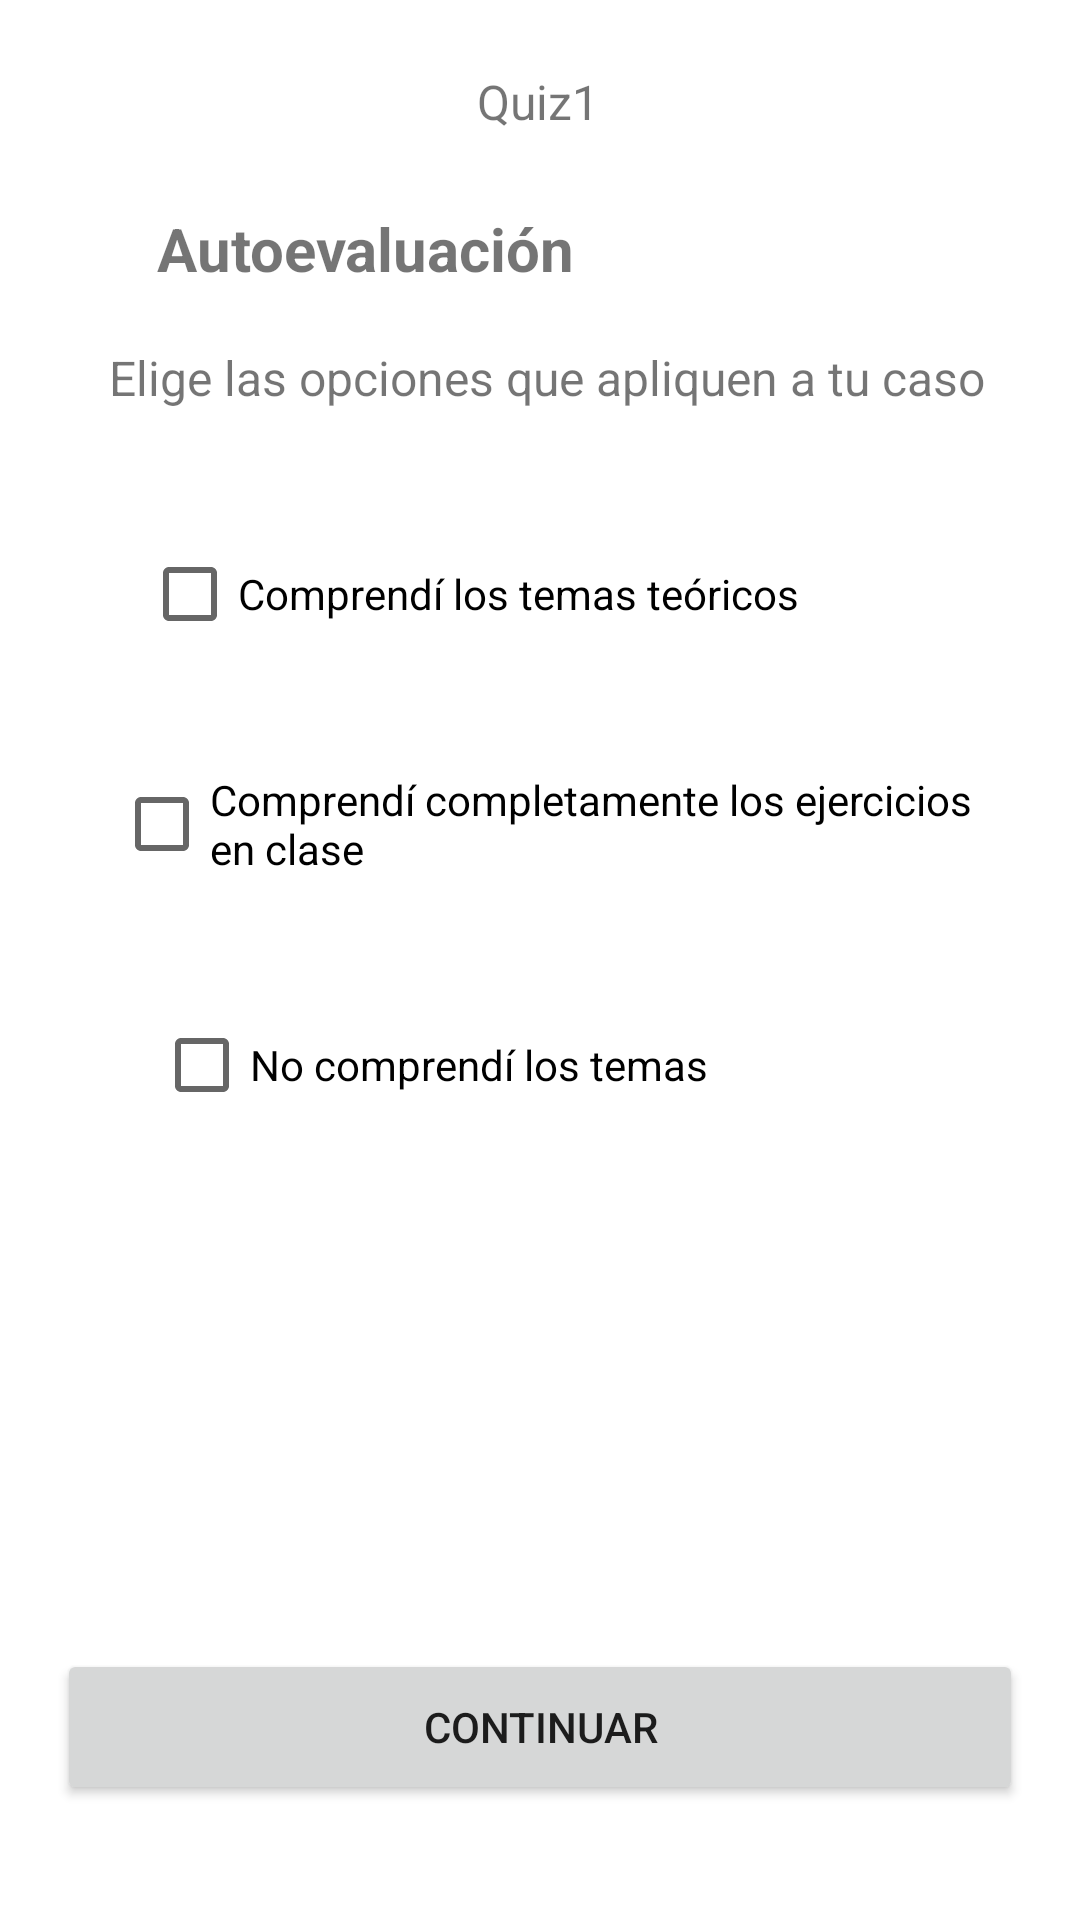

Produce the Android XML layout that renders to this screen, including the resource entries it uses.
<!-- AndroidManifest.xml: application theme Theme.AnalisisEstudiantes -->
<!-- res/layout/activity_preparation_activities2.xml -->
<?xml version="1.0" encoding="utf-8"?>
<androidx.constraintlayout.widget.ConstraintLayout xmlns:android="http://schemas.android.com/apk/res/android"
    xmlns:app="http://schemas.android.com/apk/res-auto"
    xmlns:tools="http://schemas.android.com/tools"
    android:layout_width="match_parent"
    android:layout_height="match_parent"
    tools:context=".Feedback">

    <TextView
        android:id="@+id/textView9"
        android:layout_width="wrap_content"
        android:layout_height="wrap_content"
        android:text="Quiz1"
        android:textSize="16sp"
        android:textStyle="normal"
        app:layout_constraintBottom_toBottomOf="parent"
        app:layout_constraintEnd_toEndOf="parent"
        app:layout_constraintHorizontal_bias="0.498"
        app:layout_constraintStart_toStartOf="parent"
        app:layout_constraintTop_toTopOf="parent"
        app:layout_constraintVertical_bias="0.037" />

    <TextView
        android:id="@+id/textView10"
        android:layout_width="wrap_content"
        android:layout_height="wrap_content"
        android:text="Autoevaluación"
        android:textSize="20sp"
        android:textStyle="bold"
        app:layout_constraintBottom_toBottomOf="parent"
        app:layout_constraintEnd_toEndOf="parent"
        app:layout_constraintHorizontal_bias="0.237"
        app:layout_constraintStart_toStartOf="parent"
        app:layout_constraintTop_toTopOf="parent"
        app:layout_constraintVertical_bias="0.113" />

    <TextView
        android:id="@+id/textView11"
        android:layout_width="wrap_content"
        android:layout_height="wrap_content"
        android:text="Elige las opciones que apliquen a tu caso"
        android:textSize="16sp"
        android:textStyle="normal"
        app:layout_constraintBottom_toBottomOf="parent"
        app:layout_constraintEnd_toEndOf="parent"
        app:layout_constraintHorizontal_bias="0.533"
        app:layout_constraintStart_toStartOf="parent"
        app:layout_constraintTop_toTopOf="parent"
        app:layout_constraintVertical_bias="0.186" />

    <CheckBox
        android:id="@+id/checkBox"
        android:layout_width="wrap_content"
        android:layout_height="wrap_content"
        android:text="Comprendí los temas teóricos"
        app:layout_constraintBottom_toBottomOf="parent"
        app:layout_constraintEnd_toEndOf="parent"
        app:layout_constraintHorizontal_bias="0.335"
        app:layout_constraintStart_toStartOf="parent"
        app:layout_constraintTop_toTopOf="parent"
        app:layout_constraintVertical_bias="0.294" />

    <CheckBox
        android:id="@+id/checkBox4"
        android:layout_width="291dp"
        android:layout_height="58dp"
        android:text="Comprendí completamente los ejercicios en clase"
        app:layout_constraintBottom_toBottomOf="parent"
        app:layout_constraintEnd_toEndOf="parent"
        app:layout_constraintHorizontal_bias="0.551"
        app:layout_constraintStart_toStartOf="parent"
        app:layout_constraintTop_toTopOf="parent"
        app:layout_constraintVertical_bias="0.422" />

    <CheckBox
        android:id="@+id/checkBox5"
        android:layout_width="wrap_content"
        android:layout_height="wrap_content"
        android:text="No comprendí los temas"
        app:layout_constraintBottom_toBottomOf="parent"
        app:layout_constraintEnd_toEndOf="parent"
        app:layout_constraintHorizontal_bias="0.292"
        app:layout_constraintStart_toStartOf="parent"
        app:layout_constraintTop_toTopOf="parent"
        app:layout_constraintVertical_bias="0.559" />

    <Button
        android:id="@+id/continueButton3"
        android:layout_width="322dp"
        android:layout_height="52dp"
        android:text="Continuar"
        app:layout_constraintBottom_toBottomOf="parent"
        app:layout_constraintEnd_toEndOf="parent"
        app:layout_constraintStart_toStartOf="parent"
        app:layout_constraintTop_toTopOf="parent"
        app:layout_constraintVertical_bias="0.935" />
</androidx.constraintlayout.widget.ConstraintLayout>
<!-- resources referenced by this layout -->
<resources>
  <style name="Theme.AnalisisEstudiantes" parent="Theme.MaterialComponents.DayNight.DarkActionBar">
          
          <item name="colorPrimary">@color/purple_500</item>
          <item name="colorPrimaryVariant">@color/purple_700</item>
          <item name="colorOnPrimary">@color/white</item>
          
          <item name="colorSecondary">@color/teal_200</item>
          <item name="colorSecondaryVariant">@color/teal_700</item>
          <item name="colorOnSecondary">@color/black</item>
          
          <item name="android:statusBarColor" tools:targetApi="l">?attr/colorPrimaryVariant</item>
          
      </style>
  <!-- not gathered from this repository: default colours our renderer supplied (Android Studio template values) -->
  <color name="purple_500">#FF6200EE</color>
  <color name="purple_700">#FF3700B3</color>
  <color name="teal_200">#FF03DAC5</color>
  <color name="teal_700">#FF018786</color>
  <color name="black">#FF000000</color>
  <color name="white">#FFFFFFFF</color>
</resources>
